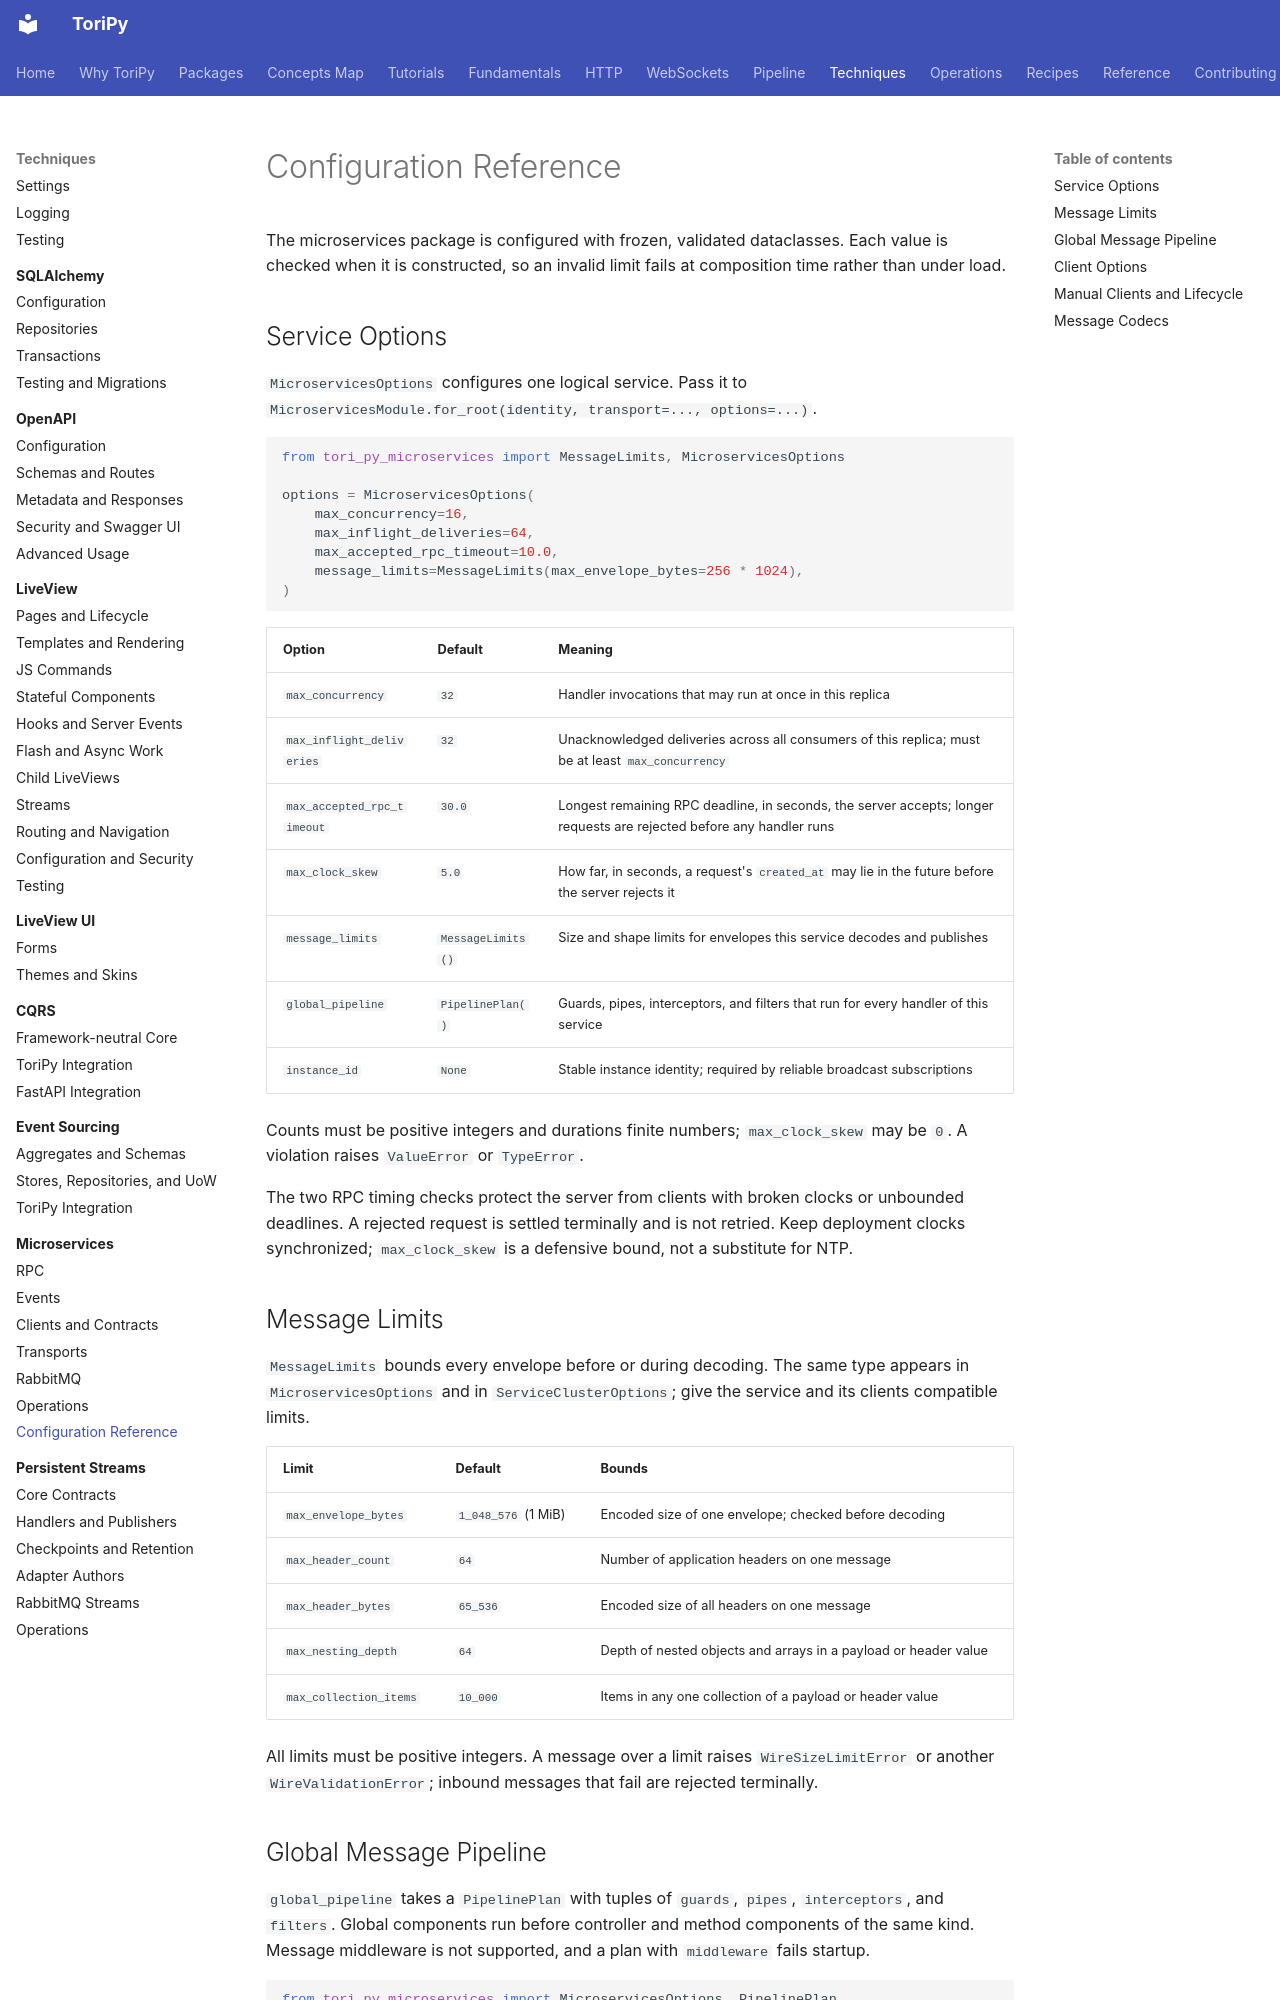

repository: mikeoz32/tori-py · page: techniques/microservices/configuration/index.html · generator: mkdocs

# Configuration Reference

The microservices package is configured with frozen, validated dataclasses. Each
value is checked when it is constructed, so an invalid limit fails at
composition time rather than under load.

## Service Options

`MicroservicesOptions` configures one logical service. Pass it to
`MicroservicesModule.for_root(identity, transport=..., options=...)`.

```python
from tori_py_microservices import MessageLimits, MicroservicesOptions

options = MicroservicesOptions(
    max_concurrency=16,
    max_inflight_deliveries=64,
    max_accepted_rpc_timeout=10.0,
    message_limits=MessageLimits(max_envelope_bytes=256 * 1024),
)
```

| Option | Default | Meaning |
| --- | --- | --- |
| `max_concurrency` | `32` | Handler invocations that may run at once in this replica |
| `max_inflight_deliveries` | `32` | Unacknowledged deliveries across all consumers of this replica; must be at least `max_concurrency` |
| `max_accepted_rpc_timeout` | `30.0` | Longest remaining RPC deadline, in seconds, the server accepts; longer requests are rejected before any handler runs |
| `max_clock_skew` | `5.0` | How far, in seconds, a request's `created_at` may lie in the future before the server rejects it |
| `message_limits` | `MessageLimits()` | Size and shape limits for envelopes this service decodes and publishes |
| `global_pipeline` | `PipelinePlan()` | Guards, pipes, interceptors, and filters that run for every handler of this service |
| `instance_id` | `None` | Stable instance identity; required by reliable broadcast subscriptions |

Counts must be positive integers and durations finite numbers; `max_clock_skew`
may be `0`. A violation raises `ValueError` or `TypeError`.

The two RPC timing checks protect the server from clients with broken clocks or
unbounded deadlines. A rejected request is settled terminally and is not
retried. Keep deployment clocks synchronized; `max_clock_skew` is a defensive
bound, not a substitute for NTP.

## Message Limits

`MessageLimits` bounds every envelope before or during decoding. The same type
appears in `MicroservicesOptions` and in `ServiceClusterOptions`; give the
service and its clients compatible limits.

| Limit | Default | Bounds |
| --- | --- | --- |
| `max_envelope_bytes` | `1_048_576` (1 MiB) | Encoded size of one envelope; checked before decoding |
| `max_header_count` | `64` | Number of application headers on one message |
| `max_header_bytes` | `65_536` | Encoded size of all headers on one message |
| `max_nesting_depth` | `64` | Depth of nested objects and arrays in a payload or header value |
| `max_collection_items` | `10_000` | Items in any one collection of a payload or header value |

All limits must be positive integers. A message over a limit raises
`WireSizeLimitError` or another `WireValidationError`; inbound messages that
fail are rejected terminally.
